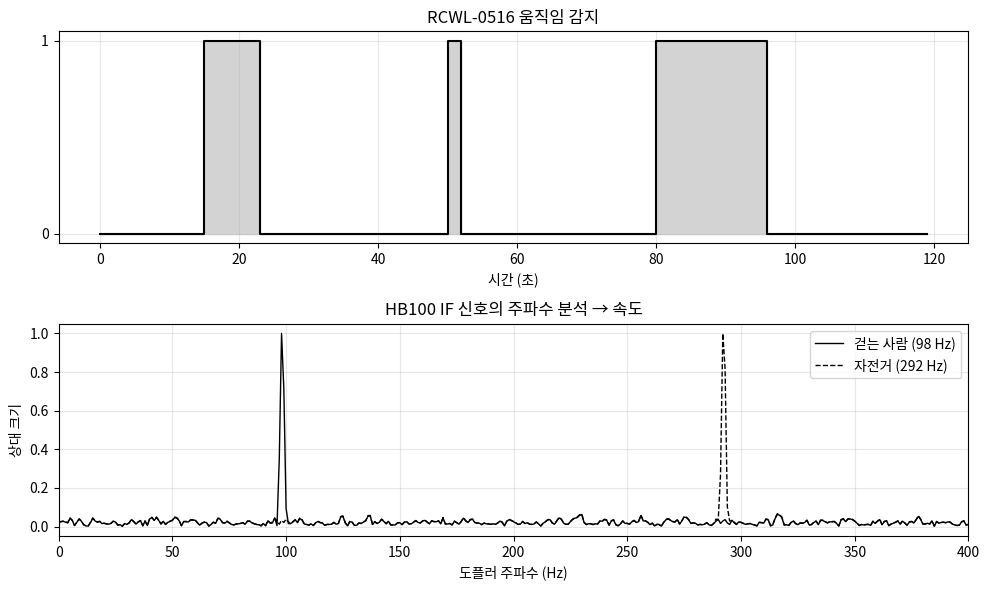

Write Python code to recreate this figure.
# Colab에서 그래프의 한글이 깨지지 않도록 나눔고딕 폰트를 설정합니다. (처음 한 번 실행)
import os, subprocess
import matplotlib.pyplot as plt
import matplotlib.font_manager as fm

font_path = "/usr/share/fonts/truetype/nanum/NanumGothic.ttf"
if not os.path.exists(font_path):
    subprocess.run("apt-get -qq -y install fonts-nanum", shell=True,
                   stdout=subprocess.DEVNULL, stderr=subprocess.DEVNULL)
if os.path.exists(font_path):
    fm.fontManager.addfont(font_path)
    plt.rc("font", family="NanumGothic")
plt.rcParams["axes.unicode_minus"] = False
print("한글 폰트 설정 완료")

import time, json
from datetime import datetime
import numpy as np
import pandas as pd
import matplotlib.pyplot as plt

C = 3e8               # 빛의 속도 (m/s)
F0 = 10.525e9         # HB100 송신 주파수 (Hz)

def doppler_to_speed(fd_hz):
    return fd_hz * C / (2 * F0)                       # m/s

def speed_to_doppler(v_ms):
    return 2 * v_ms * F0 / C

print(f"1 m/s → {speed_to_doppler(1):.1f} Hz,  100 Hz → {doppler_to_speed(100):.2f} m/s ({doppler_to_speed(100) * 3.6:.1f} km/h)")

class RealRCWL0516:
    def __init__(self, pin=17):
        from gpiozero import DigitalInputDevice
        self.dev = DigitalInputDevice(pin, pull_up=None, active_state=True)

    def read(self):
        return {"motion": int(self.dev.value)}

class VirtualRCWL0516:
    HOLD = 2.0

    def __init__(self, dt=1.0, seed=27):
        self.dt, self.t, self.last = dt, 0.0, -99.0
        self.moves = [(15, 22), (50, 51), (80, 95)]

    def read(self):
        if any(a <= self.t < b for a, b in self.moves):
            self.last = self.t
        out = int(self.t - self.last < self.HOLD)
        self.t += self.dt
        return {"motion": out}

def virtual_hb100_if(v_ms, fs=2000, sec=1.0, seed=0):
    """HB100 중간주파수(IF) 신호를 증폭·ADC 한 것처럼 만들기"""
    rng = np.random.default_rng(seed)
    t = np.arange(int(fs * sec)) / fs
    return 0.5 * np.sin(2 * np.pi * speed_to_doppler(v_ms) * t) + rng.normal(0, 0.2, len(t))

# 가상 센서 동작 확인 – read()를 3번 호출
test = VirtualRCWL0516(dt=1.0)
for _ in range(3):
    print(test.read())

USE_REAL_SENSOR = False      # ← 라즈베리파이에 센서를 연결했다면 True 로 변경
N_SAMPLES = 120               # 측정 횟수
INTERVAL = 1.0               # 측정 간격(초)

sensor = RealRCWL0516() if USE_REAL_SENSOR else VirtualRCWL0516(dt=INTERVAL)

records = []
for i in range(N_SAMPLES):
    value = sensor.read()
    records.append({"time_s": round(i * INTERVAL, 4), **value})
    if USE_REAL_SENSOR:
        time.sleep(INTERVAL)

df = pd.DataFrame(records)
print(f"{len(df)}개 측정 완료 (총 {N_SAMPLES * INTERVAL / 60:.1f}분 분량)")
df.head()

df.describe().round(3)

starts = df[df.motion.diff() == 1].time_s.tolist()
ends = df[df.motion.diff() == -1].time_s.tolist()
for s, e in zip(starts, ends):
    kind = "약한 움직임(커튼 등)" if e - s <= 3 else "사람 움직임"
    print(f"{s:5.0f} ~ {e:5.0f}초  ({e - s:.0f}초)  {kind}")

print("\n[HB100 속도 측정]")
FS_IF = 2000
results = []
for name, v in [("걷는 사람", 1.4), ("자전거", 15 / 3.6)]:
    sig = virtual_hb100_if(v, fs=FS_IF, seed=1)
    amp = np.abs(np.fft.rfft(sig * np.hanning(len(sig))))
    freq = np.fft.rfftfreq(len(sig), 1 / FS_IF)
    fd = freq[np.argmax(amp[5:]) + 5]                  # 아주 낮은 주파수(직류 근처)는 제외
    results.append((name, freq, amp, fd))
    print(f"{name}: 도플러 {fd:.0f} Hz → 속도 {doppler_to_speed(fd):.2f} m/s ({doppler_to_speed(fd) * 3.6:.1f} km/h)  [실제 {v * 3.6:.1f} km/h]")

fig, ax = plt.subplots(2, 1, figsize=(10, 6))
ax[0].step(df.time_s, df.motion, "k-", where="post"); ax[0].fill_between(df.time_s, df.motion, step="post", color="lightgray")
ax[0].set_yticks([0, 1]); ax[0].set_title("RCWL-0516 움직임 감지"); ax[0].set_xlabel("시간 (초)"); ax[0].grid(alpha=0.3)
for (name, freq, amp, fd), st in zip(results, ["k-", "k--"]):
    ax[1].plot(freq, amp / amp.max(), st, lw=1, label=f"{name} ({fd:.0f} Hz)")
ax[1].set_xlim(0, 400); ax[1].set_xlabel("도플러 주파수 (Hz)"); ax[1].set_ylabel("상대 크기")
ax[1].set_title("HB100 IF 신호의 주파수 분석 → 속도"); ax[1].legend(); ax[1].grid(alpha=0.3)
plt.tight_layout(); plt.show()

csv_name = "도플러센서_data.csv"
df.to_csv(csv_name, index=False, encoding="utf-8-sig")
print("CSV 저장:", csv_name)

def to_jsonable(v):
    if isinstance(v, (bool, np.bool_)): return bool(v)
    if isinstance(v, (int, np.integer)): return int(v)
    if isinstance(v, (float, np.floating)): return None if np.isnan(v) else round(float(v), 3)
    return str(v)

last = df.iloc[-1].to_dict()
payload = json.dumps({"device": "rpi-01", "sensor": "RCWL-0516 / HB100",
                      "time": datetime.now().isoformat(timespec="seconds"),
                      "values": {k: to_jsonable(v) for k, v in last.items()}}, ensure_ascii=False)
print("IoT 서버로 보낼 메시지(JSON):")
print(payload)

# ▼ 실제로 MQTT 브로커에 보내려면 (pip install paho-mqtt) 주석을 해제하세요.
# import paho.mqtt.client as mqtt
# client = mqtt.Client()
# client.connect("broker.hivemq.com", 1883)          # 공개 테스트 브로커
# client.publish("myclass/rpi-01/radar", payload)
# client.disconnect()
